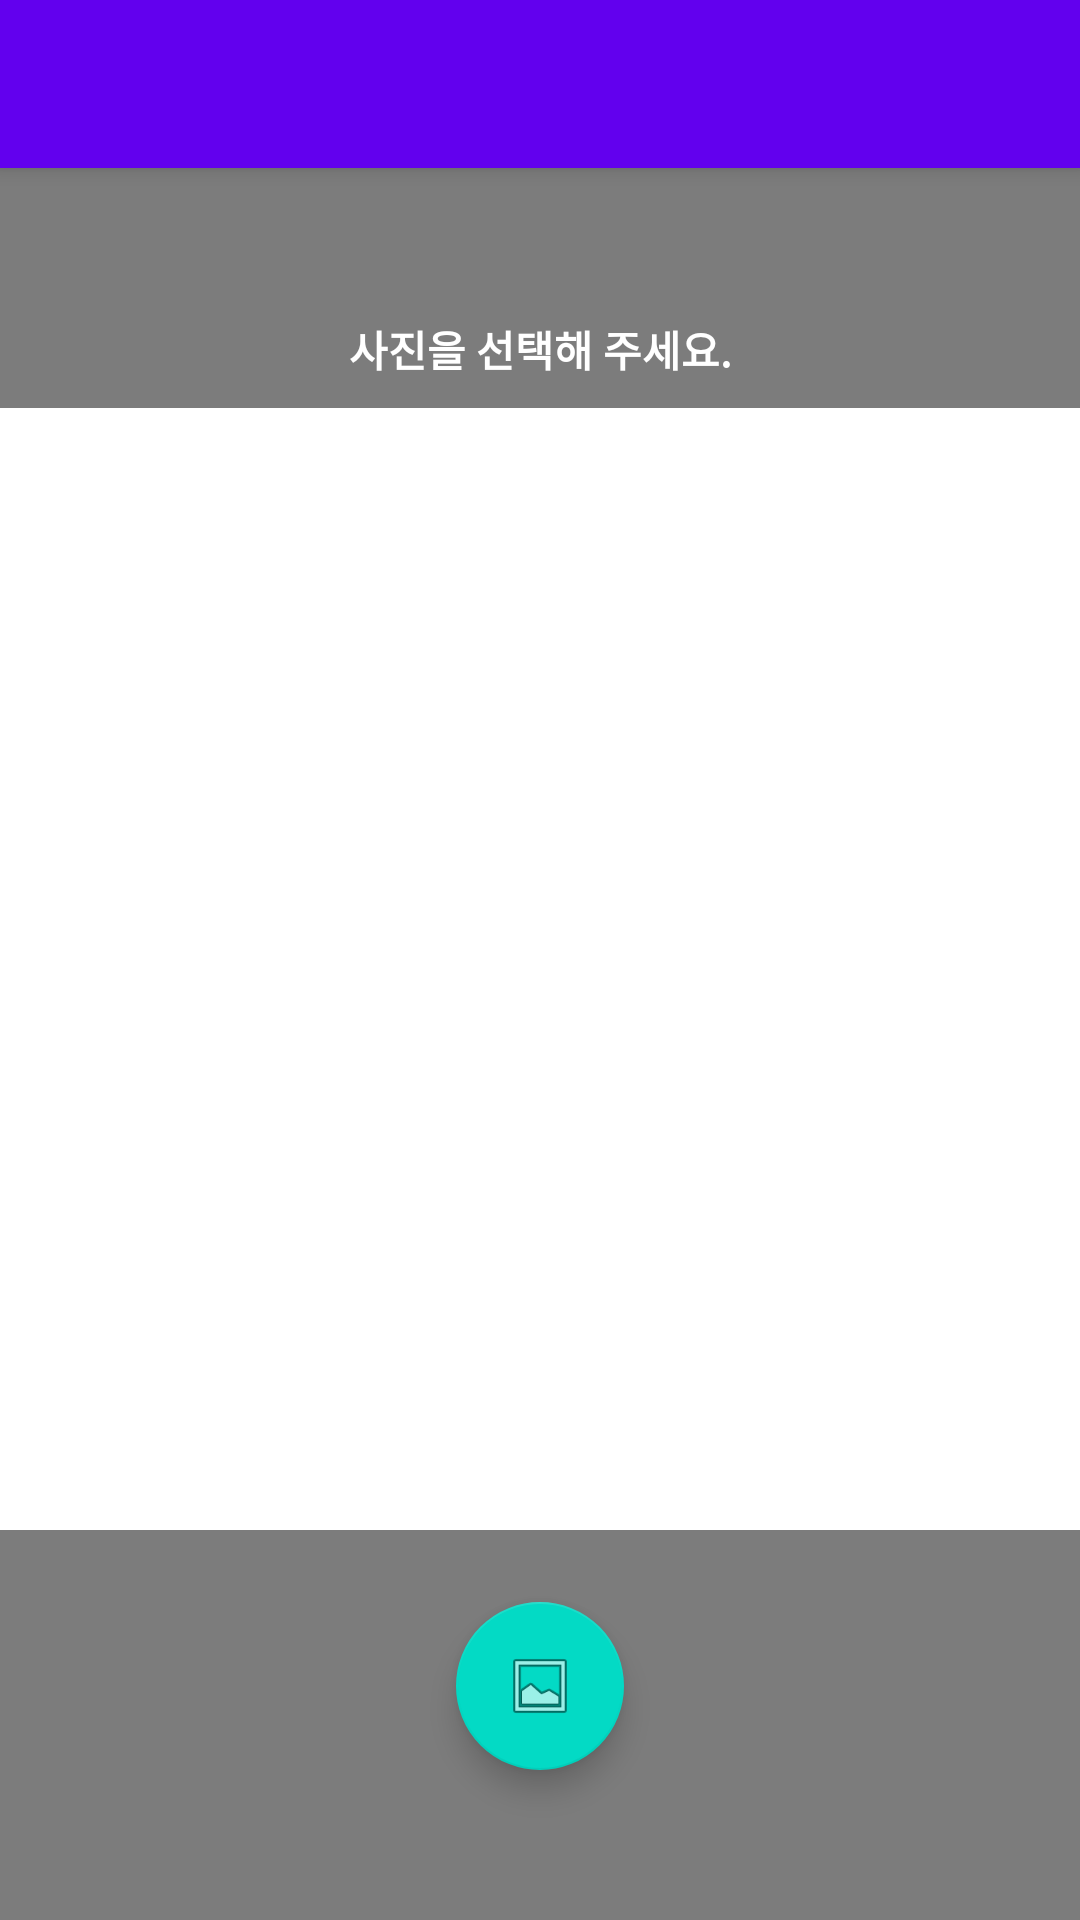

This screen was rendered from an Android layout file. Write that file and the resources it references.
<!-- AndroidManifest.xml: application theme AppTheme -->
<!-- res/layout/activity_main.xml -->
<?xml version="1.0" encoding="utf-8"?>
<androidx.coordinatorlayout.widget.CoordinatorLayout xmlns:android="http://schemas.android.com/apk/res/android"
    xmlns:app="http://schemas.android.com/apk/res-auto"
    xmlns:tools="http://schemas.android.com/tools"
    android:layout_width="match_parent"
    android:layout_height="match_parent"
    android:fitsSystemWindows="true"
    tools:context="com.google.sample.cloudvision.MainActivity">

    <com.google.android.material.appbar.AppBarLayout
        android:layout_width="match_parent"
        android:layout_height="wrap_content"
        android:theme="@style/AppTheme.AppBarOverlay">

        <androidx.appcompat.widget.Toolbar
            android:id="@+id/toolbar"
            android:layout_width="match_parent"
            android:layout_height="?attr/actionBarSize"
            android:background="?attr/colorPrimary"
            app:popupTheme="@style/AppTheme.PopupOverlay" />

    </com.google.android.material.appbar.AppBarLayout>

    <include layout="@layout/content_main" />

    <com.google.android.material.floatingactionbutton.FloatingActionButton
        android:id="@+id/fab"
        android:layout_width="wrap_content"
        android:layout_height="wrap_content"
        android:layout_gravity="bottom|center"
        android:layout_marginBottom="50dp"
        android:src="@android:drawable/ic_menu_gallery" />

</androidx.coordinatorlayout.widget.CoordinatorLayout>
<!-- res/layout/content_main.xml (included above) -->
<?xml version="1.0" encoding="utf-8"?>
<RelativeLayout xmlns:android="http://schemas.android.com/apk/res/android"
    xmlns:app="http://schemas.android.com/apk/res-auto"
    xmlns:tools="http://schemas.android.com/tools"
    android:layout_width="match_parent"
    android:layout_height="match_parent"
    android:background="#7C7C7C"
    android:paddingLeft="@dimen/activity_horizontal_margin"
    android:paddingTop="@dimen/activity_vertical_margin"
    android:paddingRight="@dimen/activity_horizontal_margin"
    android:paddingBottom="@dimen/activity_vertical_margin"
    app:layout_behavior="@string/appbar_scrolling_view_behavior"
    tools:context="com.google.sample.cloudvision.MainActivity"
    tools:showIn="@layout/activity_main">

    <TextView
        android:id="@+id/textView2"
        android:layout_width="match_parent"
        android:layout_height="wrap_content"
        android:layout_marginTop="50dp"
        android:layout_marginBottom="0dp"
        android:text="사진을 선택해 주세요."
        android:textAlignment="center"
        android:textColor="#FFFFFF"
        android:textStyle="bold" />

    <ScrollView
        android:layout_width="match_parent"
        android:layout_height="wrap_content"
        android:layout_alignParentTop="true"
        android:layout_alignParentBottom="true"
        android:layout_marginTop="80dp"
        android:layout_marginBottom="130dp"
        android:background="#FFFFFF">

        <LinearLayout
            android:layout_width="match_parent"
            android:layout_height="wrap_content"
            android:background="#FFFFFF"
            android:orientation="vertical">

            <TextView
                android:id="@+id/image_details"
                android:layout_width="match_parent"
                android:layout_height="wrap_content"
                android:layout_marginBottom="8dp" />

            <ImageView
                android:id="@+id/main_image"
                android:layout_width="match_parent"
                android:layout_height="238dp"
                android:scaleType="fitCenter" />
        </LinearLayout>
    </ScrollView>
</RelativeLayout>
<!-- resources referenced by this layout -->
<resources>
  <style name="AppTheme.AppBarOverlay" parent="ThemeOverlay.AppCompat.Dark.ActionBar" />
  <style name="AppTheme.PopupOverlay" parent="ThemeOverlay.AppCompat.Light" />
  <style name="AppTheme" parent="Theme.AppCompat.Light.NoActionBar">
          
          <item name="colorPrimary">@color/colorPrimary</item>
          <item name="colorPrimaryDark">@color/colorPrimaryDark</item>
          <item name="colorAccent">@color/colorAccent</item>
      </style>
  <!-- not gathered from this repository: default colours our renderer supplied (Android Studio template values) -->
  <color name="colorPrimary">#FF6200EE</color>
  <color name="colorPrimaryDark">#FF3700B3</color>
  <color name="colorAccent">#FF03DAC5</color>
</resources>
